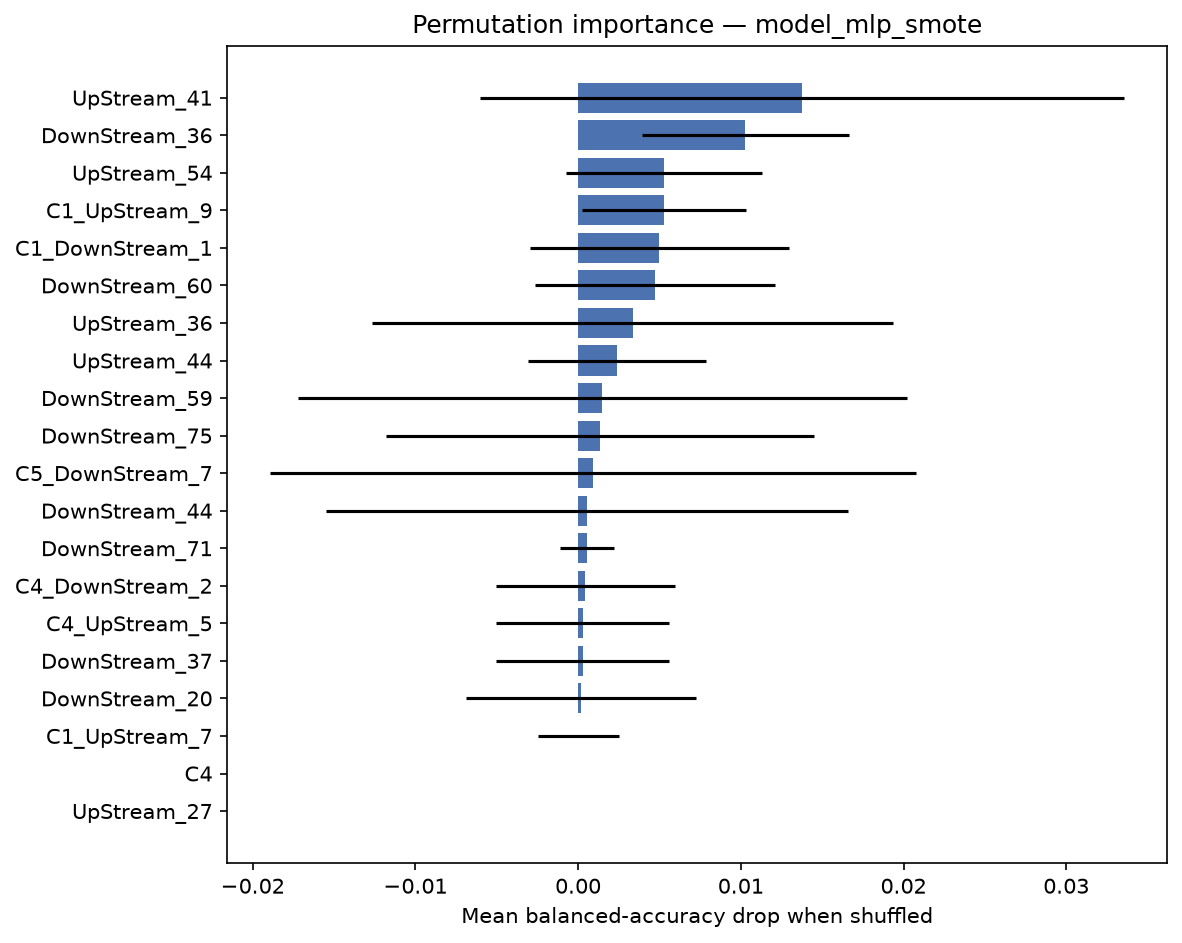

Values plotted in this chart, from the file beside it:
feature, importance_mean, importance_std
UpStream_41, 0.01376, 0.01981
DownStream_36, 0.01028, 0.00634
UpStream_54, 0.005278, 0.006016
C1_UpStream_9, 0.005278, 0.005038
C1_DownStream_1, 0.005, 0.007935
DownStream_60, 0.004722, 0.007355
UpStream_36, 0.003348, 0.01601
UpStream_44, 0.002396, 0.005465
DownStream_59, 0.001498, 0.01869
DownStream_75, 0.001349, 0.01317
C5_DownStream_7, 0.0009127, 0.01986
DownStream_44, 0.0005556, 0.01606
DownStream_71, 0.0005556, 0.001667
C4_DownStream_2, 0.0004514, 0.005512
C4_UpStream_5, 0.0002778, 0.005336
DownStream_37, 0.0002778, 0.005336
DownStream_20, 0.0001736, 0.00706
C1_UpStream_7, 1.1102230246251566e-17, 0.002485
C4, 0.0, 0.0
UpStream_27, 0.0, 0.0
C1_DownStream_2, 0.0, 0.0
DownStream_58, -0.0002778, 0.01675
DownStream_25, -0.0002778, 0.005886
DownStream_72, -0.0002778, 0.005038
UpStream_20, -0.0002778, 0.003611
UpStream_3, -0.000754, 0.01707
C1_UpStream_3, -0.0007937, 0.01067
DownStream_1, -0.0008333, 0.006579
DownStream_90, -0.0008333, 0.004656
C2_UpStream_4, -0.001453, 0.009177
DownStream_45, -0.001984, 0.01155
UpStream_77, -0.002014, 0.007138
C1_UpStream_2, -0.002143, 0.01527
C5_UpStream_2, -0.002183, 0.01371
UpStream_42, -0.002232, 0.0191
DownStream_100, -0.002326, 0.007277
C2_UpStream_10, -0.002356, 0.0132
C2_UpStream_1, -0.00246, 0.008735
C5_DownStream_8, -0.002659, 0.02182
UpStream_46, -0.002698, 0.01252
C1_UpStream_4, -0.002976, 0.0132
C1_UpStream_5, -0.002976, 0.01297
DownStream_8, -0.003016, 0.01313
DownStream_35, -0.003016, 0.01228
C5_UpStream_1, -0.003016, 0.01102
UpStream_10, -0.003016, 0.01102
UpStream_67, -0.003016, 0.01102
C3_UpStream_1, -0.003294, 0.01224
DownStream_33, -0.003294, 0.01139
C4_UpStream_7, -0.003333, 0.003685
DownStream_34, -0.003398, 0.01369
C1_UpStream_8, -0.003428, 0.01421
C3_UpStream_8, -0.003571, 0.01071
UpStream_31, -0.003571, 0.01071
C2_UpStream_3, -0.003571, 0.01071
DownStream_62, -0.00381, 0.01353
DownStream_50, -0.003849, 0.01176
C1_DownStream_4, -0.003849, 0.009925
C2_UpStream_8, -0.004087, 0.01458
UpStream_65, -0.004127, 0.01094
... 246 more rows
